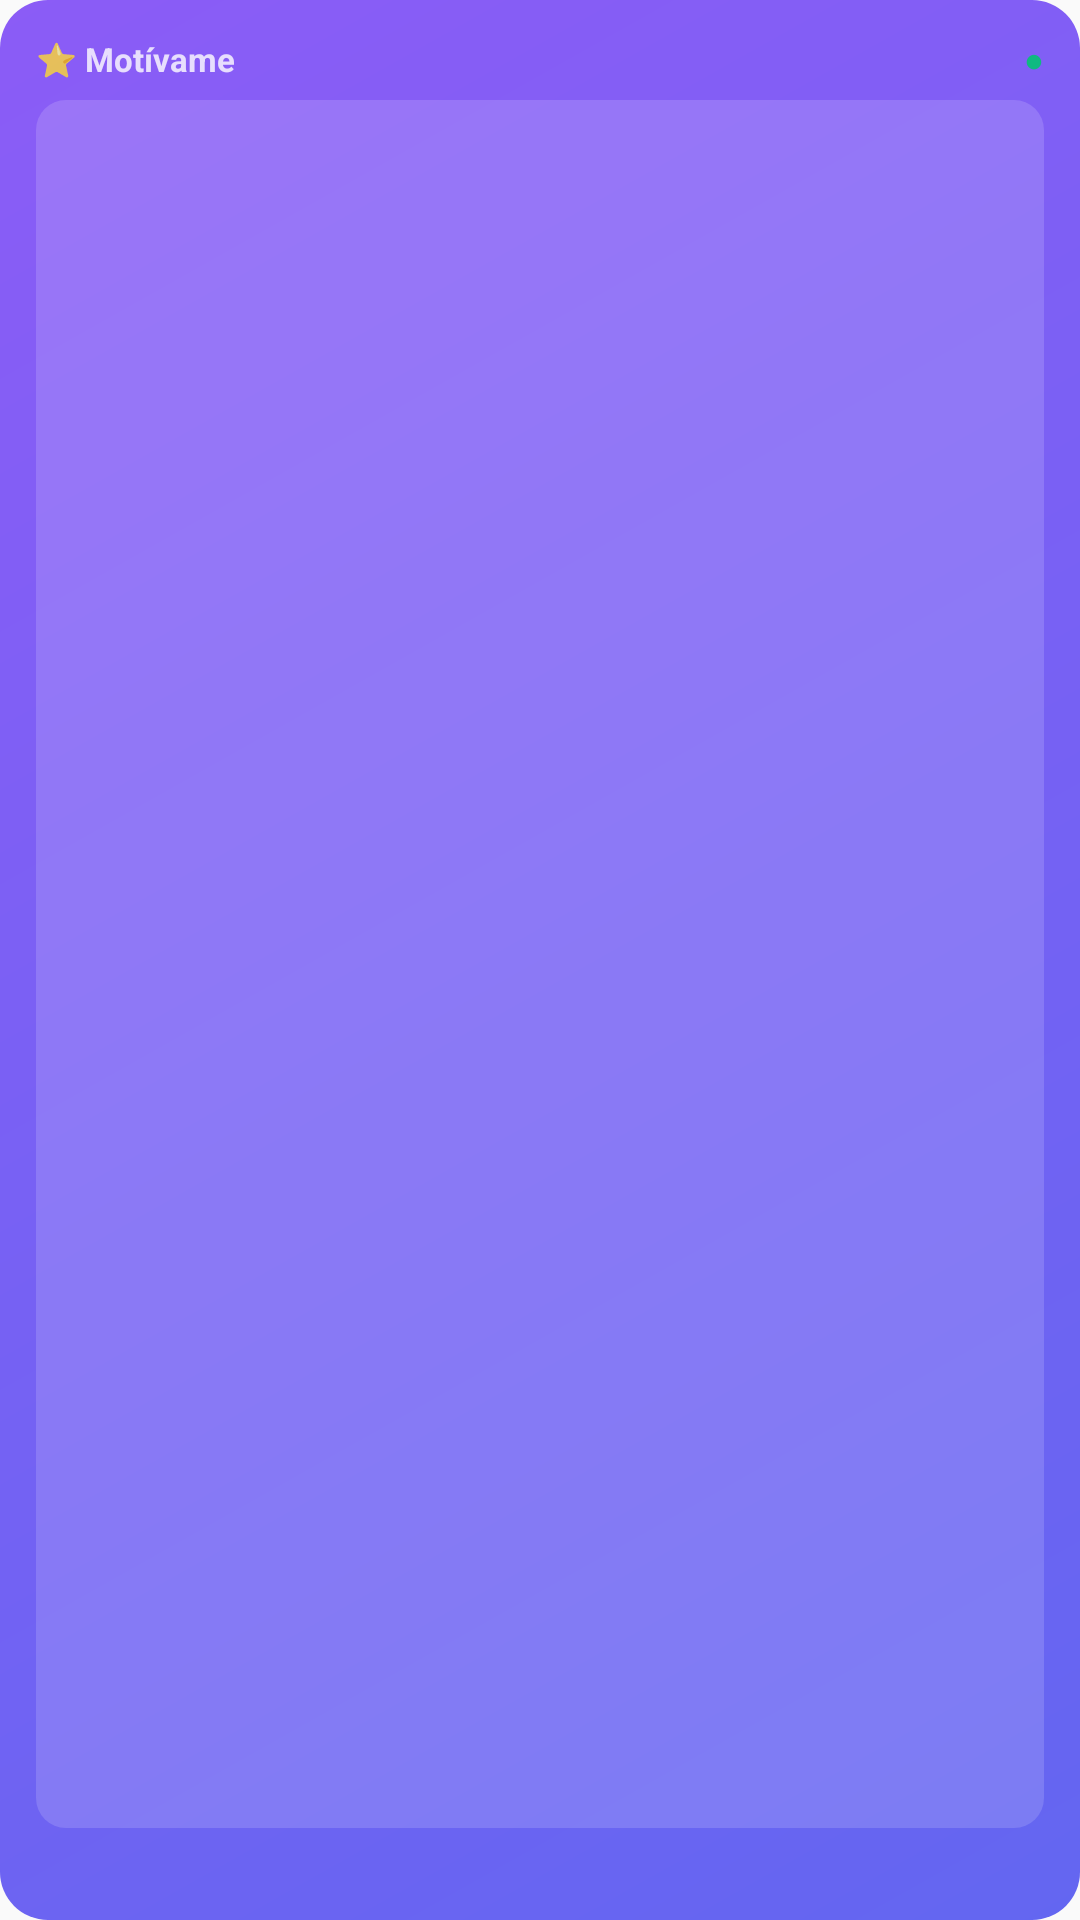

This screen was rendered from an Android layout file. Write that file and the resources it references.
<!-- AndroidManifest.xml: application theme Theme.Motivame -->
<!-- res/layout/widget_motivame_small.xml -->
<?xml version="1.0" encoding="utf-8"?>
<LinearLayout xmlns:android="http://schemas.android.com/apk/res/android"
    android:id="@+id/widget_root"
    android:layout_width="match_parent"
    android:layout_height="match_parent"
    android:orientation="vertical"
    android:background="@drawable/widget_background"
    android:padding="12dp"
    android:clickable="true"
    android:focusable="true">

    
    <LinearLayout
        android:layout_width="match_parent"
        android:layout_height="wrap_content"
        android:orientation="horizontal"
        android:gravity="center_vertical"
        android:layout_marginBottom="6dp">

        <TextView
            android:layout_width="0dp"
            android:layout_height="wrap_content"
            android:layout_weight="1"
            android:text="@string/widget_app_name"
            android:textColor="#FFFFFF"
            android:textSize="11sp"
            android:textStyle="bold"
            android:alpha="0.8" />

        <TextView
            android:id="@+id/widget_status"
            android:layout_width="wrap_content"
            android:layout_height="wrap_content"
            android:text="@string/widget_status_indicator"
            android:textColor="#10B981"
            android:textSize="11sp" />
    </LinearLayout>

    
    <LinearLayout
        android:layout_width="match_parent"
        android:layout_height="0dp"
        android:layout_weight="1"
        android:orientation="vertical"
        android:background="@drawable/widget_task_bg"
        android:padding="8dp">

        <TextView
            android:id="@+id/widget_task_title"
            android:layout_width="match_parent"
            android:layout_height="wrap_content"
            android:textColor="#FFFFFF"
            android:textSize="14sp"
            android:textStyle="bold"
            android:maxLines="1"
            android:ellipsize="end"
            android:layout_marginBottom="4dp" />

        
        <TextView
            android:id="@+id/widget_t1_goal1"
            android:layout_width="match_parent"
            android:layout_height="wrap_content"
            android:textColor="#FFFFFF"
            android:textSize="12sp"
            android:alpha="0.85"
            android:maxLines="1"
            android:ellipsize="end" />

        
        <TextView
            android:id="@+id/widget_t1_goal2"
            android:layout_width="match_parent"
            android:layout_height="wrap_content"
            android:textColor="#FFFFFF"
            android:textSize="12sp"
            android:alpha="0.75"
            android:maxLines="1"
            android:ellipsize="end"
            android:visibility="gone" />

        
        <TextView
            android:id="@+id/widget_t1_goal3"
            android:layout_width="match_parent"
            android:layout_height="wrap_content"
            android:textColor="#FFFFFF"
            android:textSize="12sp"
            android:alpha="0.65"
            android:maxLines="1"
            android:ellipsize="end"
            android:visibility="gone" />
    </LinearLayout>

    
    <TextView
        android:id="@+id/widget_hint"
        android:layout_width="match_parent"
        android:layout_height="wrap_content"
        android:textColor="#FFFFFF"
        android:textSize="11sp"
        android:alpha="0.5"
        android:gravity="end"
        android:layout_marginTop="4dp" />

</LinearLayout>
<!-- resources referenced by this layout -->
<resources>
  <!-- drawable widget_background (drawable) -->
  <?xml version="1.0" encoding="utf-8"?>
  <shape xmlns:android="http://schemas.android.com/apk/res/android"
      android:shape="rectangle">
      <gradient
          android:startColor="#6366F1"
          android:endColor="#8B5CF6"
          android:angle="135"
          android:type="linear" />
      <corners android:radius="16dp" />
  </shape>
  <!-- drawable widget_task_bg (drawable) -->
  <?xml version="1.0" encoding="utf-8"?>
  <shape xmlns:android="http://schemas.android.com/apk/res/android"
      android:shape="rectangle">
      <solid android:color="#26FFFFFF" />
      <corners android:radius="10dp" />
  </shape>
  <string name="widget_app_name">⭐ Motívame</string>
  <string name="widget_status_indicator">●</string>
  <style name="Theme.Motivame" parent="android:Theme.Material.Light.NoActionBar" />
</resources>
